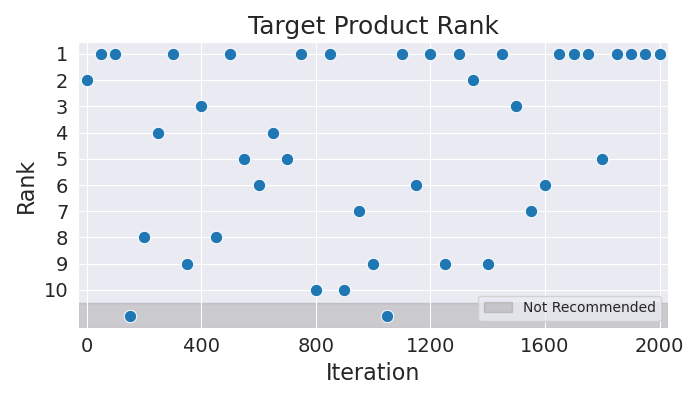

The file beside this chart, header and first rows:
Iteration, Rank
0, 2
50, 1
100, 1
150, 11
200, 8
250, 4
300, 1
350, 9
400, 3
450, 8
500, 1
550, 5
600, 6
650, 4
700, 5
750, 1
800, 10
850, 1
900, 10
950, 7
1000, 9
1050, 11
1100, 1
1150, 6
1200, 1
1250, 9
1300, 1
1350, 2
1400, 9
1450, 1
1500, 3
1550, 7
1600, 6
1650, 1
1700, 1
1750, 1
1800, 5
1850, 1
1900, 1
1950, 1
2000, 1
